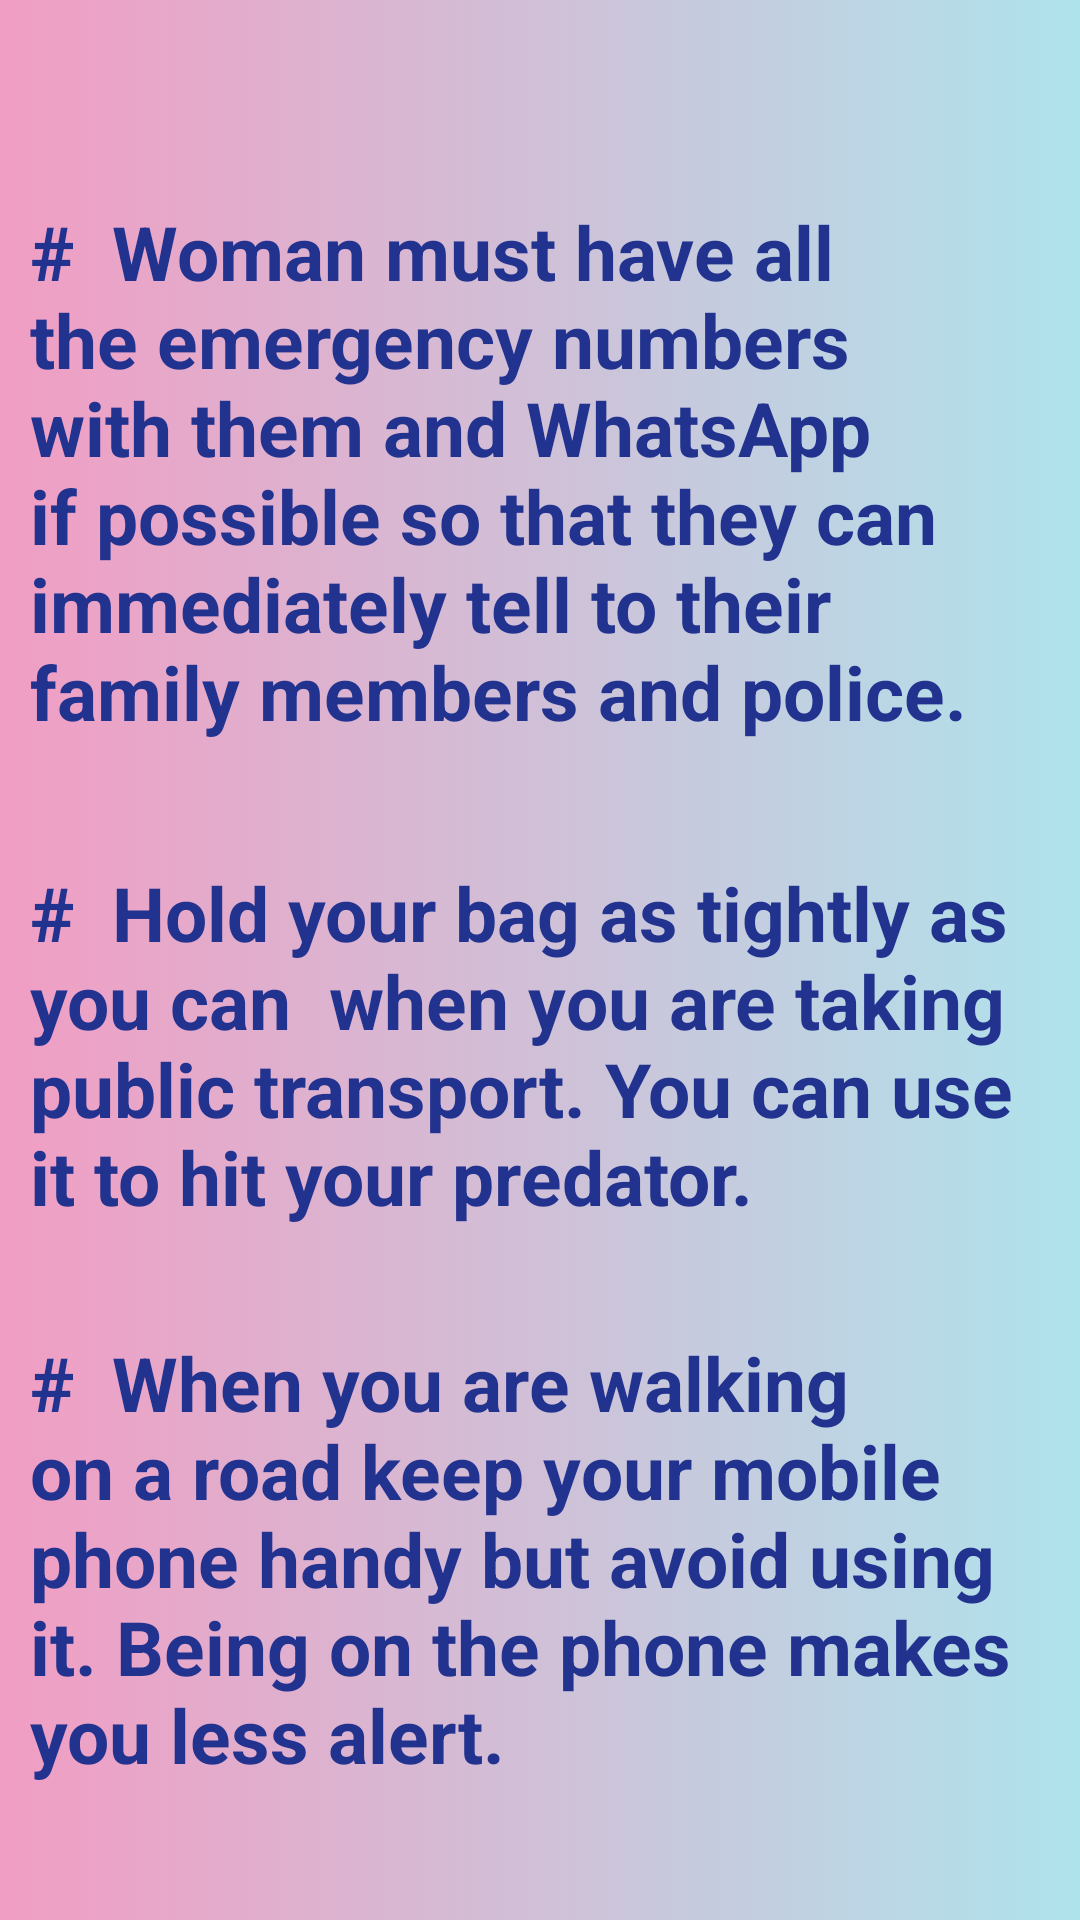

Produce the Android XML layout that renders to this screen, including the resource entries it uses.
<!-- AndroidManifest.xml: application theme Theme.SHE -->
<!-- res/layout/activity_safetyscroll.xml -->
<?xml version="1.0" encoding="utf-8"?>
<androidx.constraintlayout.widget.ConstraintLayout xmlns:android="http://schemas.android.com/apk/res/android"
    xmlns:app="http://schemas.android.com/apk/res-auto"
    xmlns:tools="http://schemas.android.com/tools"
    android:layout_width="match_parent"
    android:layout_height="match_parent"
    android:background="@drawable/art"
    tools:context=".safetyscroll">

    <androidx.cardview.widget.CardView
        android:id="@+id/cardView2"
        android:layout_width="wrap_content"
        android:layout_height="wrap_content"
        android:elevation="8dp"
        app:layout_constraintBottom_toTopOf="parent"
        app:layout_constraintEnd_toStartOf="parent"
        app:layout_constraintStart_toStartOf="parent"
        app:layout_constraintTop_toTopOf="parent">

    </androidx.cardview.widget.CardView>

    <TextView
        android:id="@+id/textView3"
        android:layout_width="wrap_content"
        android:layout_height="wrap_content"
        android:layout_marginBottom="20dp"
        android:padding="10dp"
        android:text="#  Woman must have all the emergency numbers with them and WhatsApp if possible so that they can immediately tell to their family members and police."
        android:textColor="#22328F"
        android:textSize="25dp"
        android:textStyle="bold"
        app:layout_constraintBottom_toTopOf="@+id/textView4"
        app:layout_constraintStart_toStartOf="parent" />

    <TextView
        android:id="@+id/textView4"
        android:layout_width="wrap_content"
        android:layout_height="wrap_content"
        android:layout_marginBottom="15dp"
        android:padding="10dp"
        android:text="#  Hold your bag as tightly as you can  when you are taking public transport. You can use it to hit your predator.
"
        android:textColor="#22328f"
        android:textSize="25dp"
        android:textStyle="bold"
        app:layout_constraintBottom_toTopOf="@+id/textView7"
        app:layout_constraintStart_toStartOf="parent" />

    <TextView
        android:id="@+id/textView7"
        android:layout_width="wrap_content"
        android:layout_height="wrap_content"
        android:layout_marginBottom="35dp"
        android:padding="10dp"
        android:text="#  When you are walking on a road keep your mobile phone handy but avoid using it. Being on the phone makes you less alert."
        android:textColor="#22328f"
        android:textSize="25dp"
        android:textStyle="bold"
        app:layout_constraintBottom_toBottomOf="parent"
        app:layout_constraintStart_toStartOf="parent" />

    <TextView
        android:id="@+id/textView2"
        android:layout_width="361dp"
        android:layout_height="65dp"
        android:layout_marginTop="80dp"
        android:layout_marginBottom="68dp"
        android:background="@drawable/safe"
        android:paddingLeft="40dp"
        android:text="SAFETY  TIPS "
        android:textColor="#22328F"
        android:textSize="45dp"
        android:textStyle="bold"
        app:layout_constraintBottom_toTopOf="@+id/textView3"
        app:layout_constraintEnd_toEndOf="parent"
        app:layout_constraintStart_toStartOf="parent"
        app:layout_constraintTop_toTopOf="parent" />


</androidx.constraintlayout.widget.ConstraintLayout>
<!-- resources referenced by this layout -->
<resources>
  <!-- drawable art (drawable) -->
  <?xml version="1.0" encoding="utf-8"?>
  <selector xmlns:android="http://schemas.android.com/apk/res/android">
  <item>
  
      <shape android:shape="rectangle">
          <gradient android:startColor="#F19DC3"
              android:endColor="#AFE3EC"></gradient>
      </shape>
  </item>
  </selector>
  <!-- drawable safe (drawable) -->
  <?xml version="1.0" encoding="utf-8"?>
  <selector xmlns:android="http://schemas.android.com/apk/res/android">
  <item>
      <shape android:shape="rectangle">
  
         <gradient android:startColor="#ED71A9"
             android:endColor="#6DCEDD"></gradient>
          <corners android:radius="90dp"></corners>
      </shape>
  
  
  </item>
  </selector>
  <style name="Theme.SHE" parent="Theme.MaterialComponents.DayNight.NoActionBar">
          
          <item name="colorPrimary">@color/purple_500</item>
          <item name="colorPrimaryVariant">@color/purple_700</item>
          <item name="colorOnPrimary">@color/white</item>
          
          <item name="colorSecondary">@color/teal_200</item>
          <item name="colorSecondaryVariant">@color/teal_700</item>
          <item name="colorOnSecondary">@color/black</item>
          
          <item name="android:statusBarColor" tools:targetApi="l">?attr/colorPrimaryVariant</item>
          
      </style>
  <!-- not gathered from this repository: default colours our renderer supplied (Android Studio template values) -->
  <color name="purple_500">#FF6200EE</color>
  <color name="purple_700">#FF3700B3</color>
  <color name="teal_200">#FF03DAC5</color>
  <color name="teal_700">#FF018786</color>
  <color name="black">#FF000000</color>
  <color name="white">#FFFFFFFF</color>
</resources>
